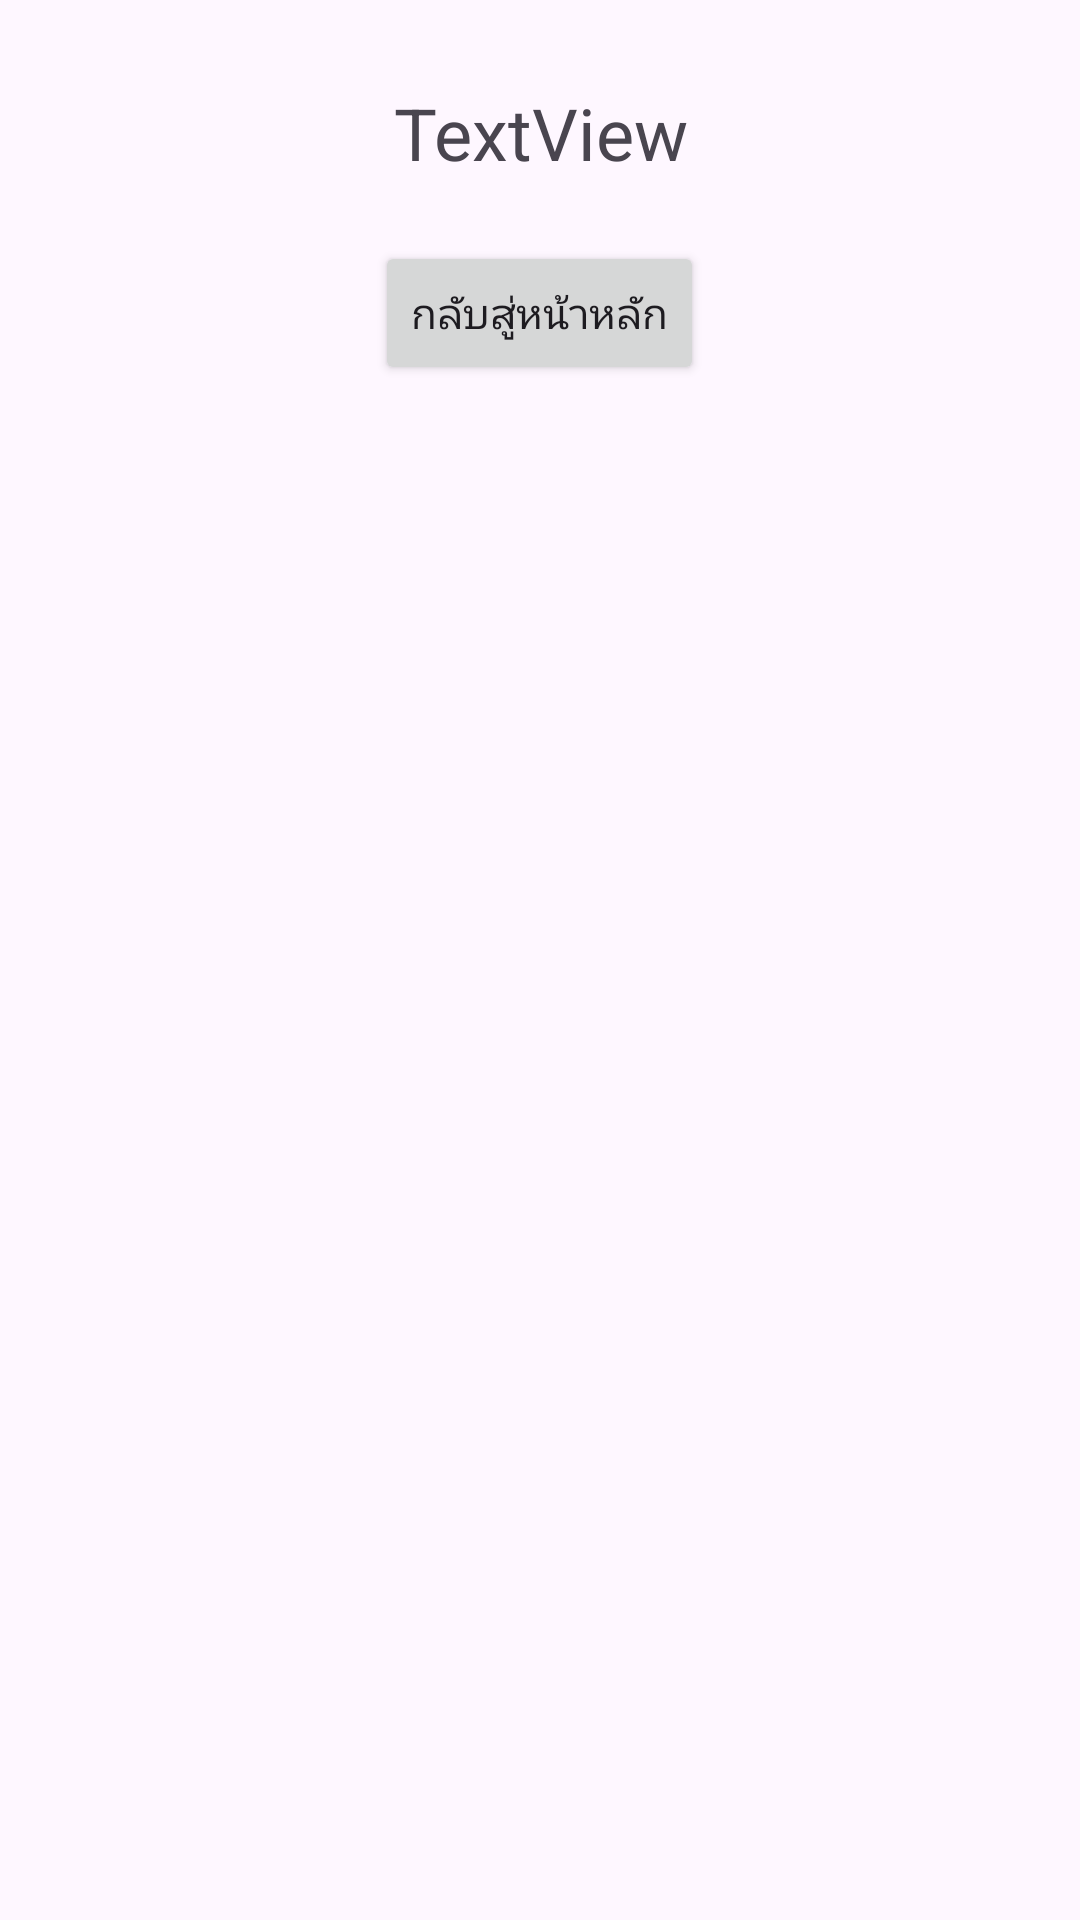

Here is an Android app screen rendered from its layout file. Give the layout XML and the strings, colors and styles it references.
<!-- AndroidManifest.xml: application theme Theme.Xo_game_java -->
<!-- res/layout/activity_main_page.xml -->
<?xml version="1.0" encoding="utf-8"?>
<androidx.constraintlayout.widget.ConstraintLayout xmlns:android="http://schemas.android.com/apk/res/android"
    xmlns:app="http://schemas.android.com/apk/res-auto"
    xmlns:tools="http://schemas.android.com/tools"
    android:layout_width="match_parent"
    android:layout_height="match_parent"
    tools:context=".MainPage">

    <LinearLayout
        android:id="@+id/main_linear_layout"
        android:layout_width="match_parent"
        android:layout_height="match_parent"
        android:layout_marginStart="8dp"
        android:layout_marginTop="8dp"
        android:layout_marginEnd="8dp"
        android:layout_marginBottom="8dp"
        android:gravity="center_horizontal"
        android:orientation="vertical"
        app:layout_constraintBottom_toBottomOf="parent"
        app:layout_constraintEnd_toEndOf="parent"
        app:layout_constraintStart_toStartOf="parent"
        app:layout_constraintTop_toTopOf="parent">

        <TextView
            android:id="@+id/current_player_txt"
            android:layout_width="match_parent"
            android:layout_height="wrap_content"
            android:layout_marginTop="20sp"
            android:layout_marginBottom="20sp"
            android:text="TextView"
            android:textAlignment="center"
            android:textSize="24sp" />

        <Button
            android:id="@+id/back_to_main_act_main_btn"
            android:layout_width="wrap_content"
            android:layout_height="wrap_content"
            android:onClick="backToHomePage"
            android:text="กลับสู่หน้าหลัก" />
    </LinearLayout>
</androidx.constraintlayout.widget.ConstraintLayout>
<!-- resources referenced by this layout -->
<resources>
  <style name="Theme.Xo_game_java" parent="Base.Theme.Xo_game_java" />
  <style name="Base.Theme.Xo_game_java" parent="Theme.Material3.DayNight.NoActionBar">
          
          
      </style>
</resources>
